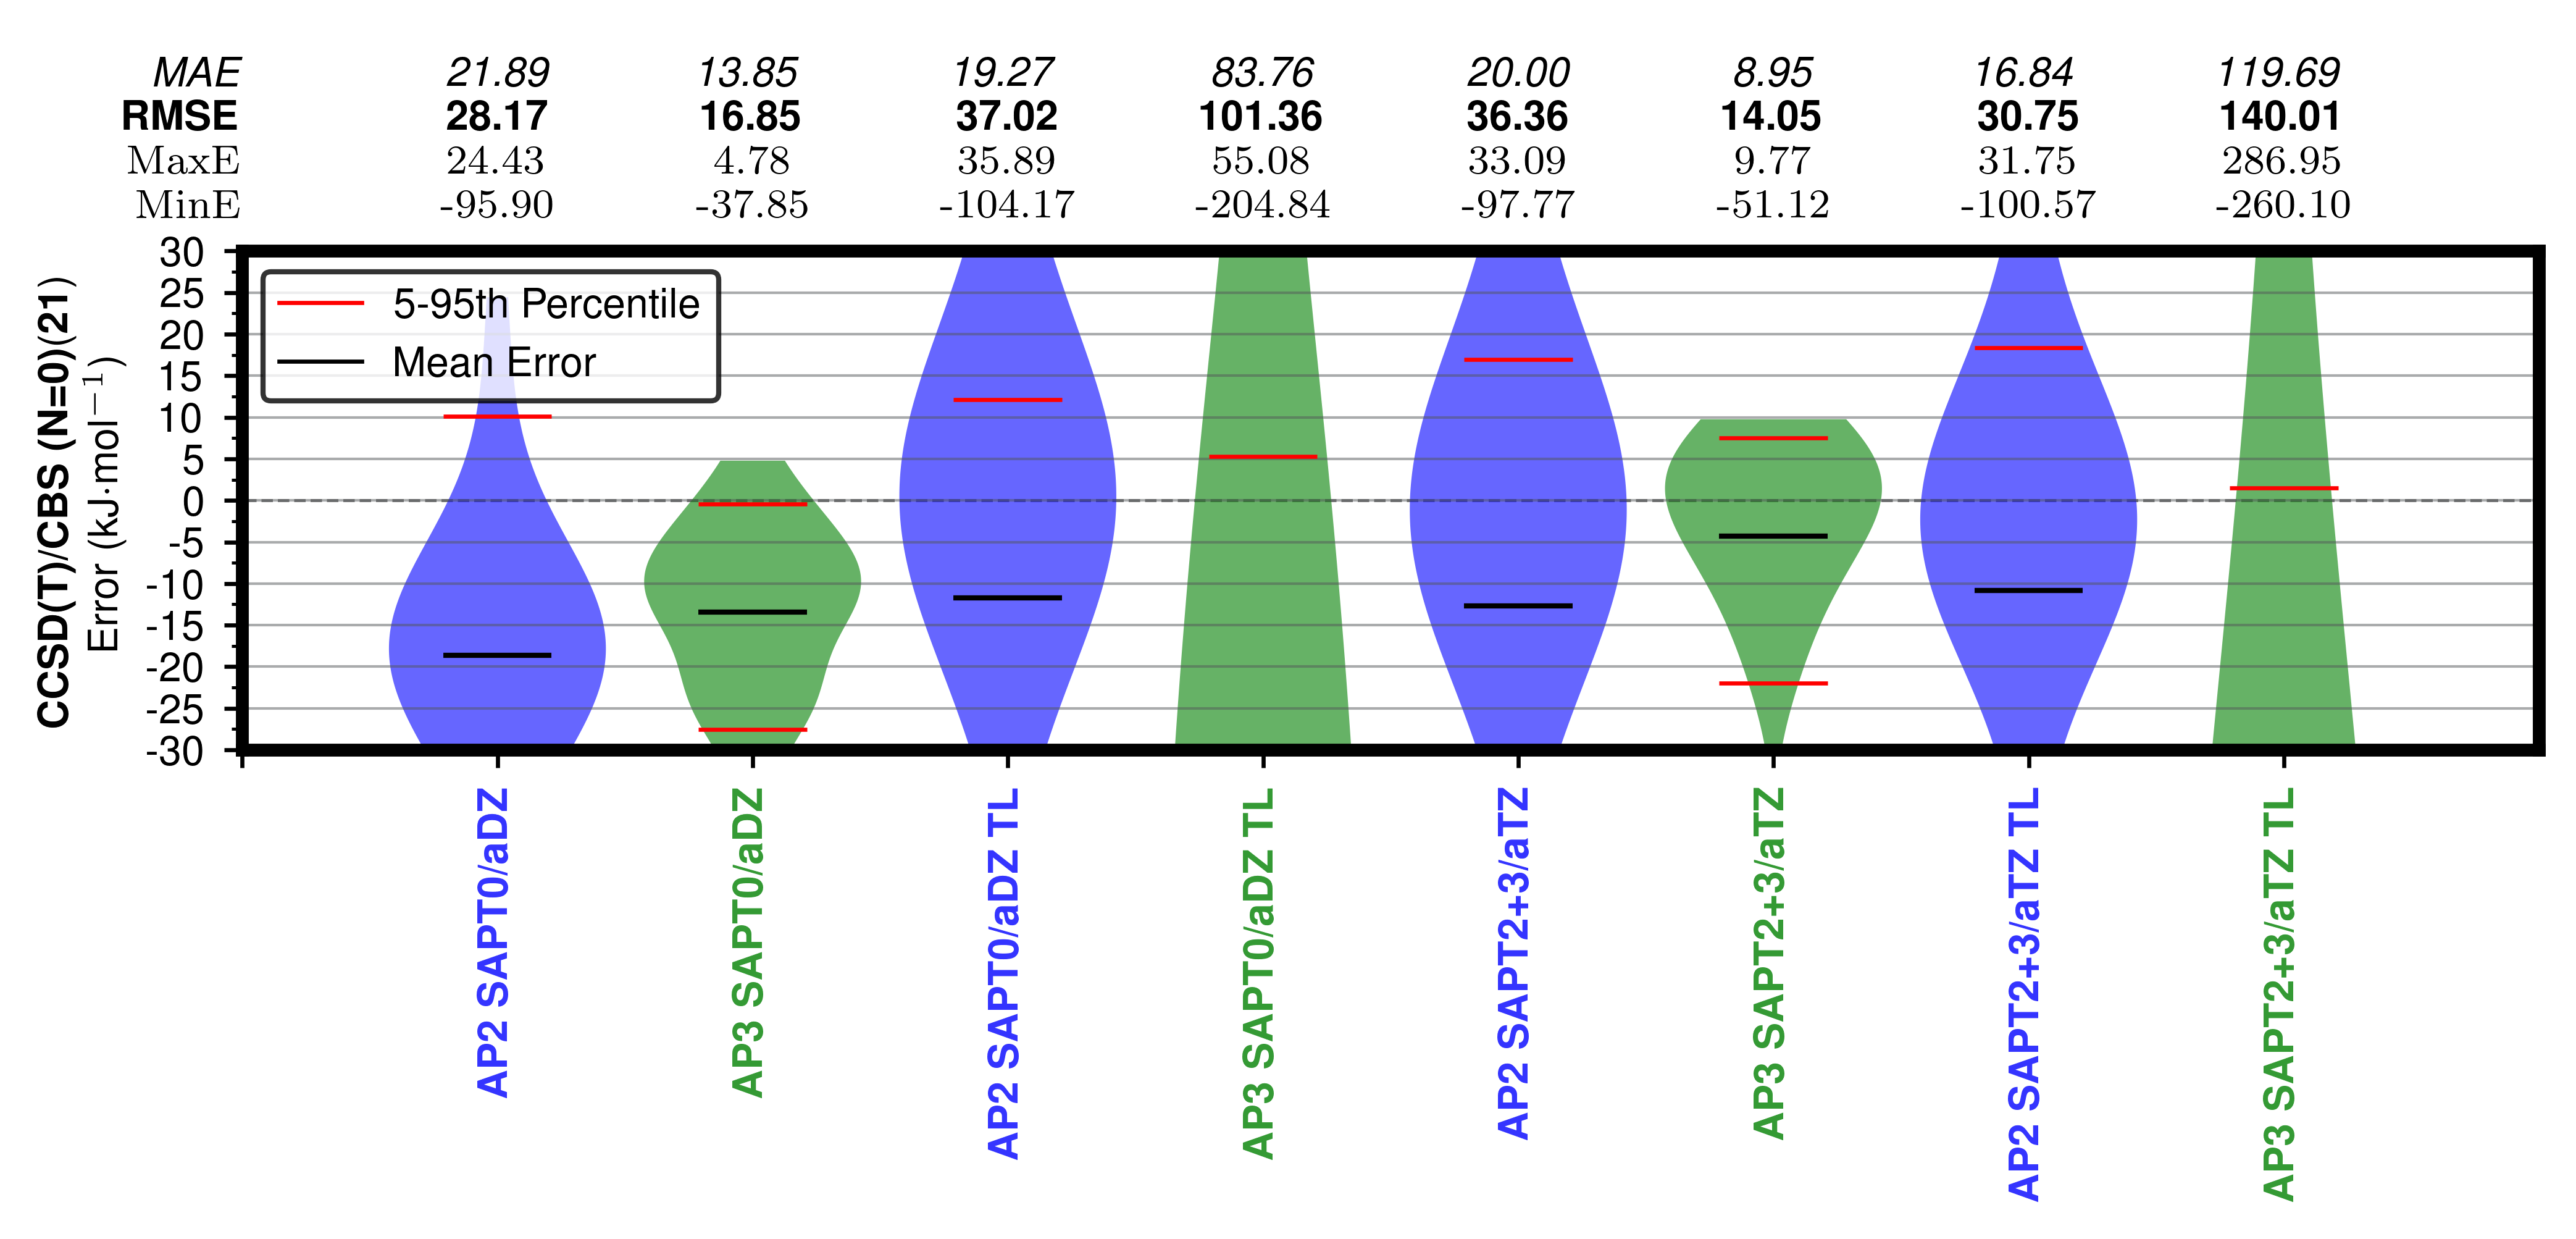

The file beside this chart, header and first rows:
, AP2-SAPT0_adz error, AP3-SAPT0_adz error, AP2-SAPT0_adz_tl error, AP3-SAPT0_adz_tl error, AP2-SAPT2p3CCDDMP2_atz error, AP3-SAPT2p3CCDDMP2_atz error, AP2-SAPT2p3CCDDMP2_atz_tl error, AP3-SAPT2p3CCDDMP2_atz_tl error
14-cyclohexanedione, -17.9, -10.29, -11.57, 55.08, -13.87, 0.1764, -14.21, 1.518
acetic_acid, -11.93, -13.7, 2.848, -93.29, 2.932, -5.035, 3.126, -112.4
ammonia, 10.13, -0.4321, 11.94, -70.16, 9.275, 4.053, 8.95, -26.85
benzene, -9.328, -7.872, 0.5688, -35.22, 0.5932, 7.489, -0.8078, -35.64
cyanamide, 24.43, 4.782, 35.89, -108.9, 33.09, 9.769, 31.75, -62.02
cytosine, -14.16, -22.64, 6.832, -204.8, 3.668, -0.4621, -1.857, -232.2
ethyl_carbamate, -11.17, -8.426, 1.72, -46.75, -0.01936, -7.247, 0.7928, -92
formamide, -13.37, -1.06, 2.425, -121.6, -2.926, 3.356, -2.644, -95.59
hexamine, -16.45, -37.85, 12.13, -185.9, 16.96, -51.12, 18.38, -260.1
ice, -7.68, -22.49, -0.4329, -105.1, 2.069, -21.96, -1.744, -127
imidazole, -24.82, -11.62, -3.792, -123, -5.274, 4.629, -5.453, -116.1
oxalic_acid_alpha, -21.78, -27.54, -93.95, -0.6067, -97.77, -18.24, -67.78, -105.5
oxalic_acid_beta, -21.1, -12.36, -84.15, 5.267, -82.81, -6.709, -55.23, -147.1
pyrazine, -18.51, -19.93, -5.885, -58.57, -9.748, -4.586, -10.54, -46
pyrazole, -19.32, -10.77, -5.213, -115.8, -4.757, 5.535, -9.853, -109.3
succinic_acid, -28.16, -3.636, 0.8791, -54.1, 2.679, 4.04, -1.299, -143.7
triazine, -20.76, -4.396, -12.22, -72.44, -10.17, 5.439, -13.48, -66.04
trioxane, -15.33, -8.726, -2.473, -16.06, -8.811, 2.133, -4.679, -115
uracil, -24.85, -25.25, -1.612, -165.2, 5.38, 2.319, 0.431, -136.8
urea, -32.51, -24.29, 3.889, -117.1, -11.38, -9.828, -0.1426, -195.6
CO2, -95.9, -12.88, -104.2, 4.001, -95.73, -13.81, -100.6, 286.9
